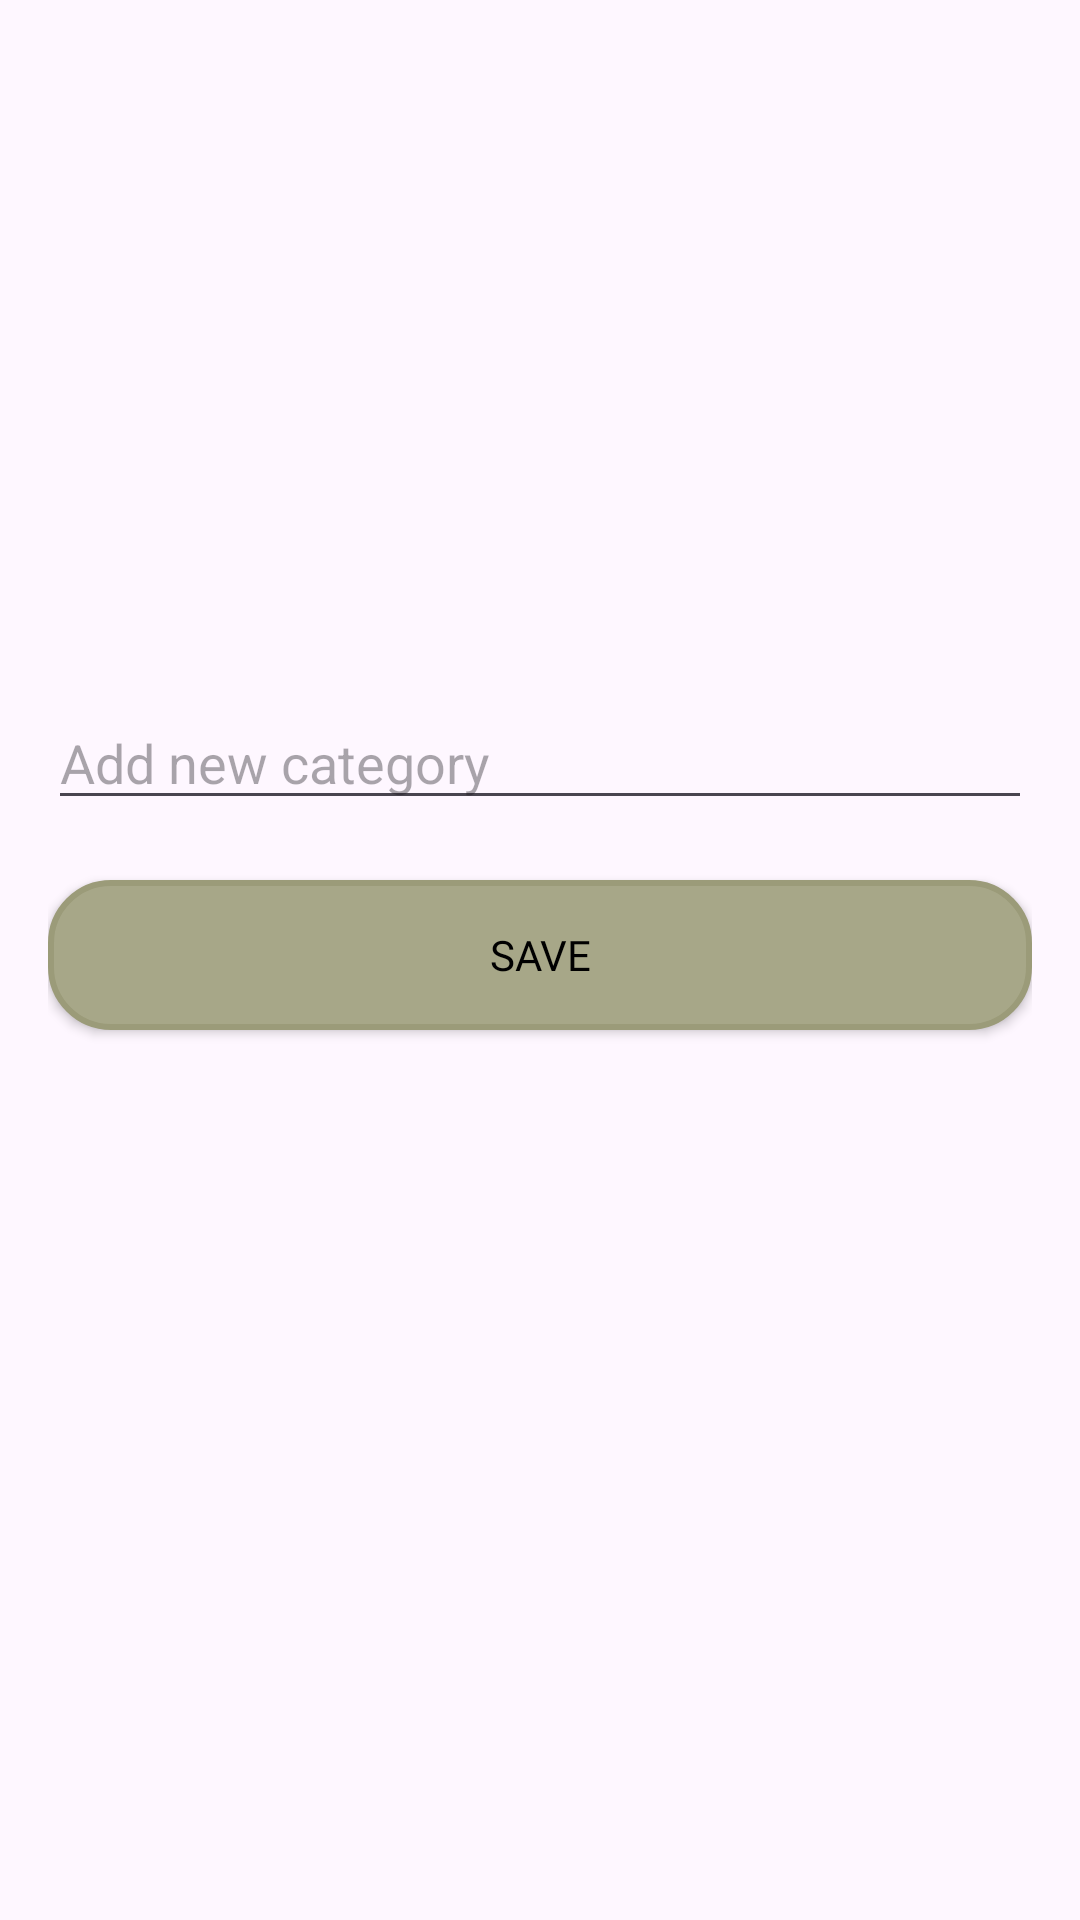

Layout XML and referenced resources for this Android screen:
<!-- AndroidManifest.xml: application theme Theme.Enchanted_Emporium -->
<!-- res/layout/dialog_category_selector.xml -->
<?xml version="1.0" encoding="utf-8"?>
<LinearLayout xmlns:android="http://schemas.android.com/apk/res/android"
    android:layout_width="match_parent"
    android:layout_height="wrap_content"
    android:orientation="vertical"
    android:padding="16dp">

    <ListView
        android:id="@+id/categoryListView"
        android:layout_width="match_parent"
        android:layout_height="200dp"
        android:dividerHeight="1dp" />

    <EditText
        android:id="@+id/addCategoryEditText"
        android:layout_width="match_parent"
        android:layout_height="wrap_content"
        android:hint="Add new category"
        android:layout_marginTop="16dp" />

    <androidx.appcompat.widget.AppCompatButton
        android:id="@+id/addCategoryButton"
        android:layout_width="match_parent"
        android:layout_height="50dp"
        android:background="@drawable/rounded_button"
        android:text="Save"
        android:textColor="@color/black"
        android:layout_marginTop="20dp"
        android:fontFamily="@font/lusitana_bold"
        android:backgroundTint="@null"


        />
</LinearLayout>
<!-- resources referenced by this layout -->
<resources>
  <color name="black">#FF000000</color>
  <!-- drawable rounded_button (drawable) -->
  <shape xmlns:android="http://schemas.android.com/apk/res/android">
          <solid android:color="@color/olive" />
          <corners android:radius="20dp" />
      <stroke android:color="#9B9B79" android:width="2dp"/>
      </shape>
  <style name="Theme.Enchanted_Emporium" parent="Base.Theme.Enchanted_Emporium" />
  <color name="olive">#A7A788</color>
  <style name="Base.Theme.Enchanted_Emporium" parent="Theme.Material3.Light.NoActionBar">
          
          
          <item name="buttonStyle">@style/CustomButtonStyle</item>
      </style>
  <style name="CustomButtonStyle" parent="Widget.AppCompat.Button">
          <item name="android:background">@color/olive</item>
      </style>
</resources>
